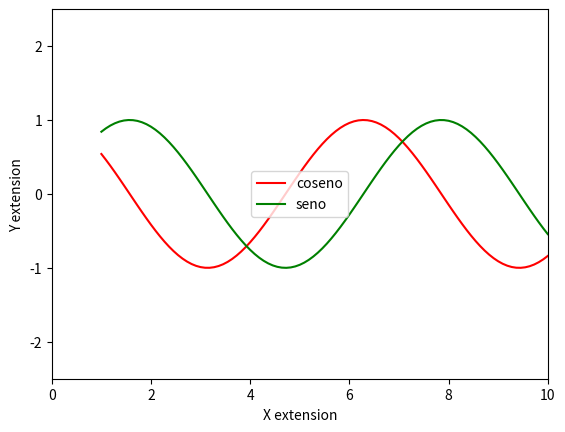

Write Python code to recreate this figure.
# /usr/bin/env python3
import numpy as np 
import matplotlib.pyplot as plt

x=np.linspace(1,10,100)
y1=np.cos(x)
y2=np.sin(x)
plt.plot(x,y1,'-r',label="coseno")
plt.plot(x,y2,'-g',label="seno")
plt.legend(loc="center")
plt.xlabel("X extension")
plt.ylabel("Y extension")
plt.ylim(-2.5,2.5)
plt.xlim(0,10)
plt.show()